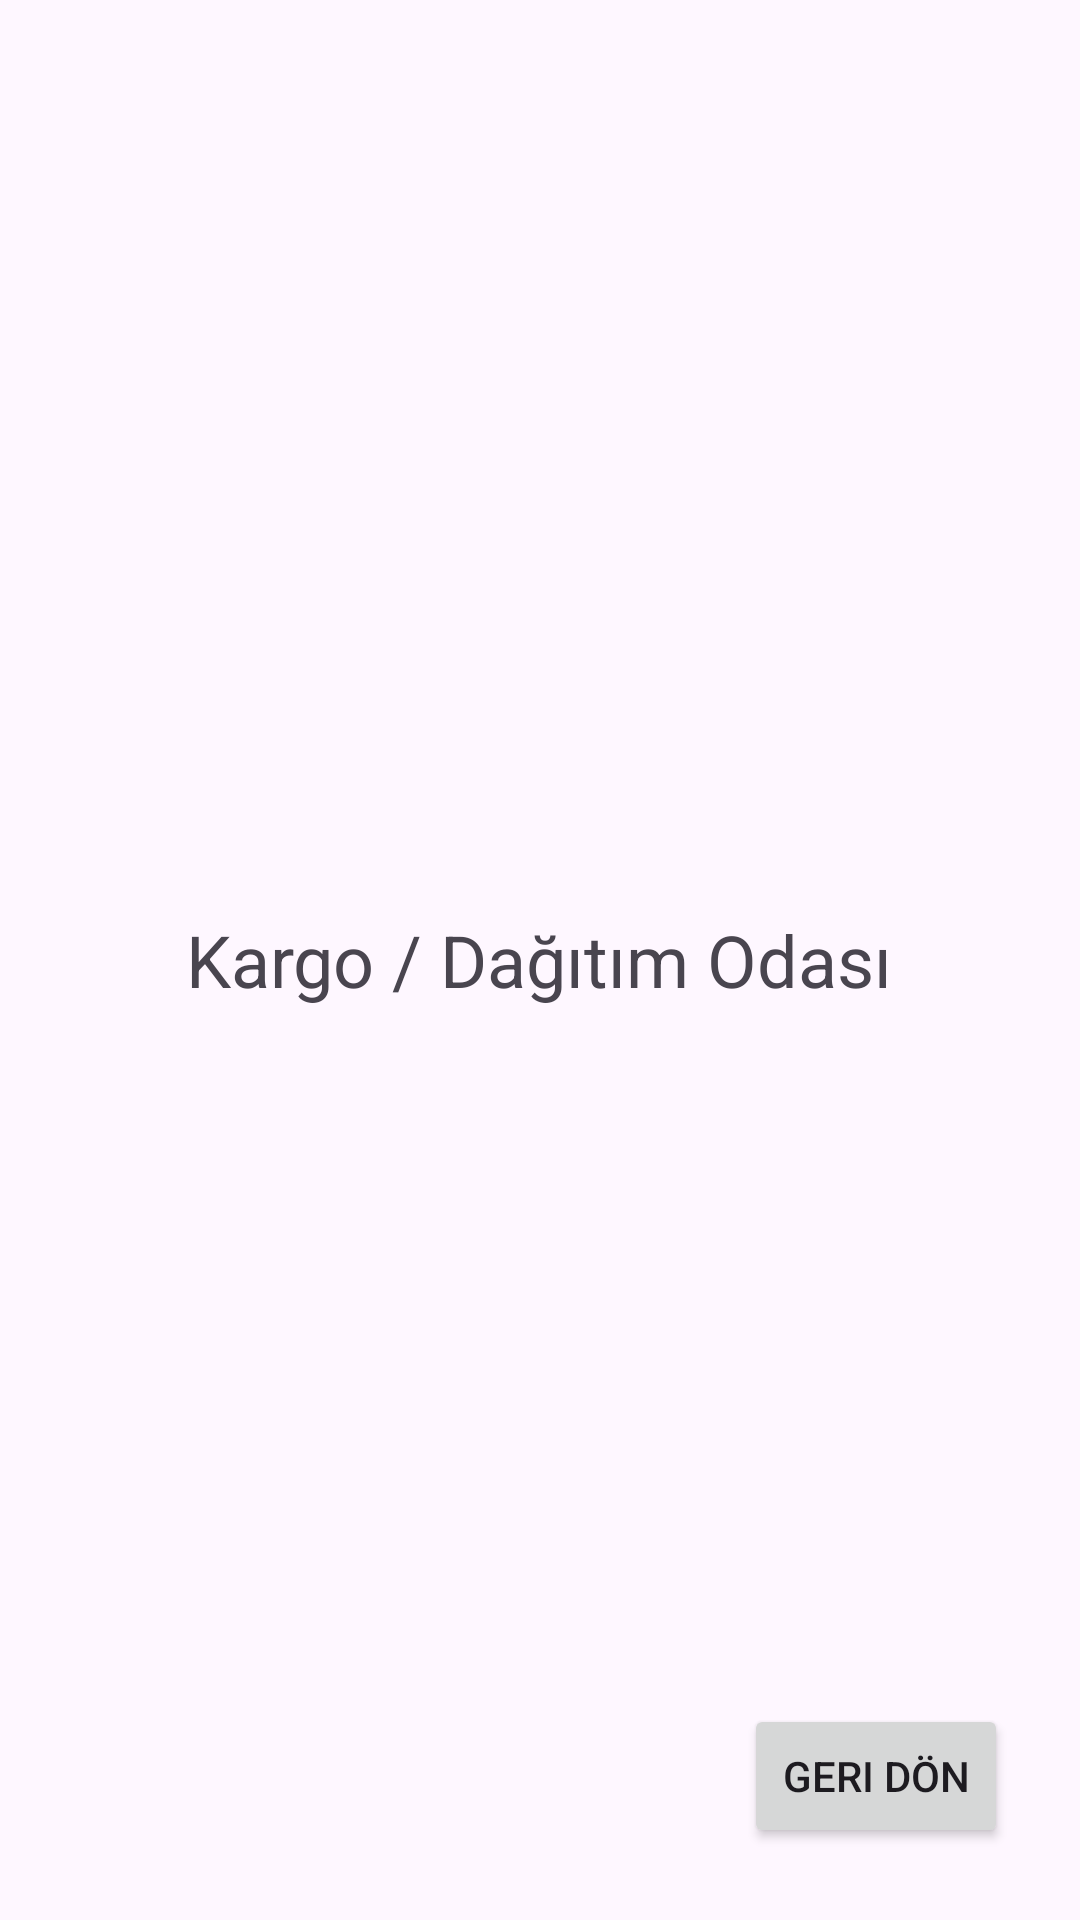

Android layout source for this screen:
<!-- AndroidManifest.xml: application theme Theme.Kargocuillegal -->
<!-- res/layout/fragment_cargo_room.xml -->
<?xml version="1.0" encoding="utf-8"?>
<FrameLayout xmlns:android="http://schemas.android.com/apk/res/android"
    xmlns:tools="http://schemas.android.com/tools"
    android:layout_width="match_parent"
    android:layout_height="match_parent"
    tools:context=".CargoRoomFragment">

    
    <TextView
        android:layout_width="wrap_content"
        android:layout_height="wrap_content"
        android:text="Kargo / Dağıtım Odası"
        android:textSize="24sp"
        android:layout_gravity="center" />

    
    <Button
        android:id="@+id/btnBackToRoomSelection"
        android:layout_width="wrap_content"
        android:layout_height="wrap_content"
        android:text="Geri Dön"
        android:layout_gravity="bottom|end"
        android:layout_margin="24dp"/>
</FrameLayout>
<!-- resources referenced by this layout -->
<resources>
  <style name="Theme.Kargocuillegal" parent="Base.Theme.Kargocuillegal" />
  <style name="Base.Theme.Kargocuillegal" parent="Theme.Material3.DayNight.NoActionBar">
          
          
      </style>
</resources>
